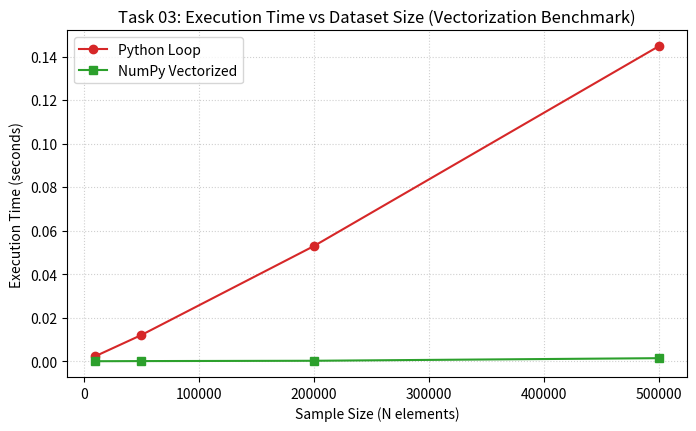

Source code (Python):
"""
Task 03: Mathematical Functions and Vectorization
Original Implementation (with OCR syntax fixes) and Parameter Modification.
"""

import os
import timeit
import matplotlib
matplotlib.use('Agg')
import matplotlib.pyplot as plt
import numpy as np

# Ensure outputs directory exists
os.makedirs("outputs", exist_ok=True)

# ==========================================
# SECTION 1: ORIGINAL IMPLEMENTATION
# ==========================================
print("=== Task 03: Original Implementation ===")

# Simulated network latency readings in milliseconds
rng = np.random.default_rng(42)
latency_ms = rng.uniform(5, 250, 1_000_000)

def loop_version():
    squared = []
    for value in latency_ms:
        # OCR FIX: original PDF was missing assignment '=' -> 'seconds value / 1000.0'
        seconds = value / 1000.0
        squared.append(seconds ** 2)
    return squared

def vectorized_version():
    seconds = latency_ms / 1000.0
    return seconds ** 2

loop_time = timeit.timeit(loop_version, number=1)
vector_time = timeit.timeit(vectorized_version, number=3) / 3
result = vectorized_version()

print("First five squared latency values:", result[:5])
print(f"Loop time: {loop_time:.4f} s")
print(f"Vectorized time: {vector_time:.4f} s")
speedup = loop_time / vector_time
print(f"Approximate speed-up: {speedup:.1f}x")

# ==========================================
# SECTION 2: PARAMETER MODIFICATION (Requirement C)
# ==========================================
print("\n=== Task 03: Parameter Modification ===")
# Parameter variation: Test scaling over different array sizes N
sample_sizes = [10_000, 50_000, 200_000, 500_000]
loop_timings = []
vector_timings = []

for N in sample_sizes:
    data = rng.uniform(5, 250, N)
    
    def test_loop():
        sq = []
        for v in data:
            s = v / 1000.0
            sq.append(s ** 2)
        return sq
        
    def test_vector():
        s = data / 1000.0
        return s ** 2
        
    t_loop = timeit.timeit(test_loop, number=1)
    t_vec = timeit.timeit(test_vector, number=5) / 5
    loop_timings.append(t_loop)
    vector_timings.append(t_vec)
    print(f"Size N={N:7d} -> Loop: {t_loop:.5f}s, Vector: {t_vec:.5f}s, Speedup: {t_loop/t_vec:.1f}x")

# Generate Comparative Visualization
plt.figure(figsize=(8, 4.5))
plt.plot(sample_sizes, loop_timings, marker='o', color='#d62728', label='Python Loop')
plt.plot(sample_sizes, vector_timings, marker='s', color='#2ca02c', label='NumPy Vectorized')
plt.title("Task 03: Execution Time vs Dataset Size (Vectorization Benchmark)")
plt.xlabel("Sample Size (N elements)")
plt.ylabel("Execution Time (seconds)")
plt.grid(True, linestyle=':', alpha=0.6)
plt.legend()
plt.savefig("outputs/orig_task_03.png", dpi=150, bbox_inches='tight')
plt.close()
print("Saved visualization to outputs/orig_task_03.png")
